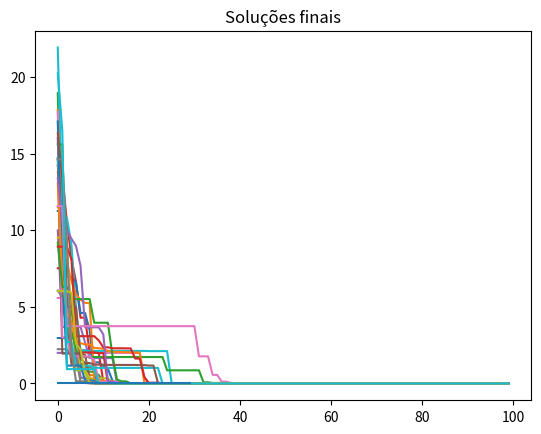

This chart was generated by the following Python code:
# -*- coding: utf-8 -*-
import numpy as np
import random
import math
import matplotlib.pyplot as pt

tamP = 20
Dim = 2
TamGer = 100    #Quantas gerações
Ch_Mut = 0.3    #Chance de mutação
Q_Mut = 1.05    # Quantidade de mutação
max_ = 5.12;
min_ = -5.12
A = 10          #Constante da função rastrigin
chancec = 0.9

def PopI(): 
    return np.random.uniform(min_,max_,(tamP,Dim)) #População INICIAL


def Rastrigin(POPI,**kwargs):
    A = kwargs.get('A')
    [row,col] = POPI.shape
    fx = np.zeros(row)
    for i in range(row):
        for j in range(col):
            fx[i] += POPI[i,j]**2 - A * np.cos(2*np.pi*POPI[i,j])
    return A*col + fx 


def inverte(fx):    
    hx = min(fx)    
    desl = 10**-0.2 - hx
    return 1/( fx + desl)


def torneio(fx):
    ind = np.zeros(len(fx),dtype=int) 
    for i in range(len(fx)):
        i1 = random.randint(0,len(fx)-1)
        i2 = random.randint(0, len(fx)-1)
        if fx[i1]>fx[i2]:
            ind[i] = i1
        else:
            ind[i] = i2
    return ind

def cruzamento(X,chancec):
    l = X.shape[0]
    c = X.shape[1]
    Xfilho = np.zeros((l,c))
    filho=0
    alpha=0.9
    while filho <l:
        i1 = random.randint(0,l-1)
        i2 = random.randint(0,l-1)
        if random.random() < chancec:
            Xfilho[filho,:] = alpha*X[i1,:] + (1-alpha)* X[i2,:]
            filho+=1
            Xfilho[filho,:] = alpha*X[i2,:] + (1-alpha)* X[i1,:]
            filho+=1
    return Xfilho

def cruzamento2(X,chancec):  #alpha randomico
    l = X.shape[0]
    c = X.shape[1]
    Xfilho = np.zeros((l,c))
    filho=0
    alpha = random.random()
    while filho <l:
        i1 = random.randint(0,l-1)
        i2 = random.randint(0,l-1)
        if random.random() < chancec:
            Xfilho[filho,:] = alpha*X[i1,:] + (1-alpha)* X[i2,:]
            filho+=1
            Xfilho[filho,:] = alpha*X[i2,:] + (1-alpha)* X[i1,:]
            filho+=1
    return Xfilho

def mutacao(X,chance): 
    [row,col] = X.shape        
    Xn = np.zeros((row,col))       
    for i in range(row):        
        if random.random() <= chance:

            if random.random() > 0.5:
                Xn[i,:] = X[i,:]*Q_Mut
                for j in range(col):    
                    if Xn[i,j] > max_:
                        Xn[i,j]=max_
                    elif Xn[i,j] < min_:
                        Xn[i,j]=min_
            else:
                Xn[i,:] = X[i,:]*-Q_Mut
                for j in range(col):    
                    if Xn[i,j] > max_:
                        Xn[i,j]=max_
                    elif Xn[i,j] < min_:
                        Xn[i,j]=min_
        else:
            Xn[i:] = X[i,:]
    return Xn
    
vezes = 30
melhores = np.zeros((TamGer,Dim))
mc = np.zeros((vezes,Dim))

for i in range(vezes):
    a = PopI()
    z = Rastrigin(a,A=10)
    fx = inverte(z)
    for j in range(TamGer):
        
        mel = np.argmin(z)
        mfx = fx[mel]
        melhores[j,:] = a[mel, :]
    
        ele = torneio(fx)
        ind = np.array(a)[ele,:]
        
        Xc = cruzamento2(ind,chancec)
        
        Xn = mutacao(Xc, Ch_Mut)
        
        z = Rastrigin(Xn, A=10)
        fx = inverte(z)
        
        Pioraux = np.argmin(fx)
        Xn[Pioraux,:] = a[mel,:]
        fx[Pioraux] = mfx

        z = Rastrigin(Xn,A=10)
        fx = inverte(z)
        n = np.argmin(z)
        print("z: ",j,z[n])

        
        if j == TamGer-1:
            if fx[n] > mfx:
                mc[i,:] = Xn[n]
            else:
                mc[i,:] = a[mel]
            z = Rastrigin(melhores, A=10)
            pt.plot(z)
            pt.title("Soluções ")
            pt.show()

        a = Xn
            

#------------------------Plotando os melhores Rastrigin

y = Rastrigin(mc,A=10)
pt.plot(y)
pt.title("Soluções finais")
pt.show()
print(y)
for i in range(len(mc)):
    print(i,"-> ",mc[i])
    print("Rastrigin: ",y[i])
    
    
    
    
    
    

